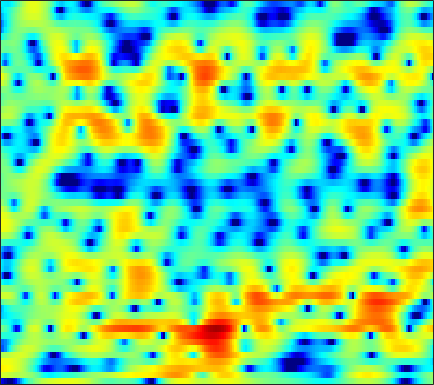

Source data for this figure (header and first rows):
-13.345, -14.241, -15.726, -17.339, -18.305, -17.672, -15.011, -12.712, -9.9691, -7.6886, -5.7609, -4.5448, -3.1599, -1.9849, -1.2379, -0.39103, 0.33234, 0.79263, 1.3209, 1.7614, 2.1161, 2.3417, 2.6029, 2.8151
2.921, 2.774, 2.572, 2.37, 2.219, 2.028, 1.861, 1.752, 1.623, 1.502, 1.364, 1.239, 1.018, 0.7101, 0.408, -0.09882, -0.7313, -1.29, -2.126, -3.01, -3.828, -4.327, -4.72, -4.756
4.614, 4.519, 4.36, 4.156, 3.974, 3.697, 3.367, 3.084, 2.646, 2.131, 1.524, 0.9903, 0.165, -0.8074, -1.656, -2.974, -4.548, -5.928, -8.039, -10.44, -12.76, -13.86, -13.76, -12.52
3.878, 3.84, 3.775, 3.683, 3.591, 3.43, 3.215, 3.007, 2.67, 2.246, 1.73, 1.279, 0.5862, -0.2052, -0.863, -1.848, -2.93, -3.798, -4.996, -6.19, -7.327, -8.107, -8.968, -9.57
1.451, 1.49, 1.639, 1.883, 2.107, 2.398, 2.66, 2.818, 2.955, 2.987, 2.905, 2.761, 2.45, 1.993, 1.545, 0.8072, -0.1269, -0.9476, -2.24, -3.804, -5.735, -7.499, -10.59, -15.15
-9.961, -10.17, -8.301, -5.766, -4.044, -2.159, -0.6764, 0.2197, 1.158, 1.855, 2.34, 2.571, 2.71, 2.692, 2.576, 2.32, 1.954, 1.618, 1.075, 0.4509, -0.2209, -0.7251, -1.347, -1.811
-9.273, -9.336, -8.434, -6.87, -5.625, -4.062, -2.728, -1.842, -0.8463, -0.0443, 0.5852, 0.964, 1.35, 1.609, 1.73, 1.798, 1.76, 1.671, 1.476, 1.234, 0.9822, 0.8107, 0.6193, 0.5071
-2.912, -3.031, -3.176, -3.266, -3.261, -3.185, -2.952, -2.668, -2.132, -1.407, -0.5959, 0.0187, 0.7605, 1.366, 1.685, 1.892, 1.862, 1.675, 1.276, 0.7346, 0.1536, -0.2525, -0.6115, -0.6479
-0.05115, -0.4755, -1.257, -2.418, -3.654, -6.129, -10.04, -13.83, -12.3, -6.969, -3.263, -1.255, 0.6619, 1.966, 2.585, 2.998, 2.978, 2.665, 1.837, 0.3587, -2.096, -5.041, -12.77, -18.14
-2.94, -3.016, -3.252, -3.724, -4.206, -4.952, -5.603, -5.758, -5.38, -4.375, -2.954, -1.876, -0.6181, 0.3244, 0.826, 1.282, 1.496, 1.496, 1.25, 0.7575, 0.1625, -0.2439, -0.5377, -0.4541
-6.515, -5.8, -5.043, -4.501, -4.164, -3.785, -3.44, -3.201, -2.856, -2.413, -1.874, -1.478, -0.96, -0.4944, -0.1739, 0.2134, 0.5196, 0.6667, 0.7858, 0.8524, 0.9219, 0.9663, 1.06, 1.221
-7.162, -5.827, -4.487, -3.521, -2.987, -2.506, -2.233, -2.094, -1.967, -1.818, -1.67, -1.526, -1.253, -0.8541, -0.5142, -0.05097, 0.3266, 0.5672, 0.8025, 0.9865, 1.073, 1.088, 1.064, 1.094
-1.657, -0.9669, -0.2627, 0.1959, 0.3349, 0.2573, -0.0989, -0.5505, -1.4, -2.496, -3.604, -4.102, -3.868, -2.712, -1.64, -0.3292, 0.6974, 1.262, 1.726, 1.812, 1.51, 1.082, 0.2509, -0.7509
2.434, 2.565, 2.627, 2.545, 2.349, 1.887, 1.121, 0.2689, -1.396, -3.921, -7.639, -11.41, -10.99, -5.743, -2.986, -0.5224, 1.089, 1.869, 2.384, 2.316, 1.715, 0.8997, -0.9207, -3.986
0.6195, 0.4485, 0.2388, 0.05667, -0.06204, -0.1982, -0.3954, -0.6079, -0.9224, -1.233, -1.508, -1.559, -1.296, -0.7202, -0.2087, 0.4927, 1.122, 1.44, 1.625, 1.574, 1.304, 0.9342, 0.3239, -0.3191
-3.278, -4.065, -4.78, -4.884, -4.543, -3.757, -2.825, -2.145, -1.335, -0.658, -0.1051, 0.2885, 0.7554, 1.134, 1.376, 1.651, 1.811, 1.847, 1.814, 1.695, 1.484, 1.281, 1.029, 0.8271
-7.873, -11.31, -20.53, -20.79, -12.98, -8.02, -4.986, -3.3, -1.588, -0.2995, 0.7157, 1.312, 1.897, 2.289, 2.475, 2.548, 2.416, 2.212, 1.808, 1.263, 0.6517, 0.2475, -0.1587, -0.3049
-4.734, -5.738, -6.634, -6.636, -6.032, -4.731, -3.199, -2.058, -0.6802, 0.5048, 1.504, 2.099, 2.675, 3.035, 3.145, 3.041, 2.652, 2.157, 1.131, -0.4006, -2.519, -4.605, -7.734, -8.456
-4.783, -5.524, -6.215, -6.343, -6.023, -5.103, -3.838, -2.819, -1.494, -0.2674, 0.7562, 1.375, 2.035, 2.463, 2.615, 2.606, 2.335, 1.917, 1.063, -0.1606, -1.863, -3.365, -5.167, -5.47
-8.49, -10.79, -15.19, -19.26, -16.31, -11.3, -7.816, -5.902, -3.918, -2.386, -1.209, -0.5026, 0.2665, 0.8283, 1.129, 1.403, 1.51, 1.484, 1.359, 1.128, 0.8497, 0.6878, 0.5948, 0.6981
-6.687, -7.868, -9.435, -10.15, -9.724, -8.269, -6.617, -5.516, -4.271, -3.318, -2.546, -2.039, -1.458, -0.9257, -0.529, -0.026, 0.4247, 0.7441, 1.107, 1.394, 1.653, 1.811, 1.994, 2.191
-1.985, -2.235, -2.547, -2.792, -2.889, -2.937, -2.973, -3.029, -3.186, -3.469, -3.82, -4.02, -4.091, -3.721, -3.153, -2.2, -1.157, -0.4049, 0.4553, 1.164, 1.725, 2.039, 2.348, 2.553
1.853, 1.811, 1.651, 1.376, 1.089, 0.5796, -0.1205, -0.8185, -2.087, -3.868, -6.484, -9.355, -14.37, -13.47, -9.517, -5.629, -2.987, -1.56, -0.1522, 0.8695, 1.551, 1.899, 2.185, 2.247
3.751, 3.765, 3.64, 3.368, 3.055, 2.49, 1.739, 1.023, -0.1556, -1.653, -3.466, -4.872, -6.359, -6.364, -5.46, -3.869, -2.41, -1.553, -0.6533, -0.02703, 0.3807, 0.5662, 0.627, 0.4665
3.858, 3.852, 3.722, 3.463, 3.198, 2.772, 2.272, 1.867, 1.291, 0.6733, 0.08471, -0.3426, -0.8201, -1.139, -1.327, -1.507, -1.722, -1.929, -2.202, -2.469, -2.545, -2.468, -2.32, -2.204
3.566, 3.449, 3.118, 2.63, 2.227, 1.74, 1.407, 1.296, 1.297, 1.391, 1.465, 1.448, 1.315, 0.9501, 0.5153, -0.3577, -1.7, -3.061, -5.588, -8.76, -10.4, -9.021, -6.204, -4.083
2.663, 2.311, 1.383, -0.1028, -1.578, -3.744, -4.787, -4.03, -1.994, -0.08535, 1.275, 1.975, 2.472, 2.52, 2.277, 1.532, 0.3013, -1.03, -3.316, -5.972, -7.24, -6.349, -4.113, -2.191
0.6483, 0.3184, -0.6462, -2.337, -4.22, -7.575, -9.744, -7.865, -4.209, -1.455, 0.4135, 1.382, 2.197, 2.6, 2.647, 2.447, 1.985, 1.522, 0.8379, 0.2128, -0.2093, -0.3602, -0.3553, -0.2362
-0.4517, -0.4151, -0.5713, -0.8906, -1.169, -1.446, -1.416, -1.137, -0.4817, 0.3172, 1.091, 1.584, 2.075, 2.378, 2.467, 2.434, 2.22, 1.982, 1.552, 1.066, 0.5094, 0.09041, -0.5098, -1.144
-0.7857, -0.4862, -0.1863, 0.03119, 0.1703, 0.3529, 0.5759, 0.7776, 1.097, 1.441, 1.792, 2.026, 2.286, 2.438, 2.485, 2.422, 2.221, 1.97, 1.501, 0.8739, 0.07606, -0.6402, -1.761, -3.068
-1.074, -0.5899, -0.0734, 0.3106, 0.5338, 0.7808, 0.9888, 1.143, 1.361, 1.607, 1.865, 2.061, 2.302, 2.479, 2.555, 2.547, 2.404, 2.175, 1.713, 1.008, 0.06545, -0.8597, -2.376, -4.345
-1.075, -0.5064, -0.005276, 0.2594, 0.33, 0.3138, 0.2421, 0.2086, 0.2526, 0.4578, 0.8127, 1.161, 1.652, 2.132, 2.424, 2.708, 2.813, 2.77, 2.507, 2.005, 1.207, 0.4165, -0.9863, -2.813
-0.4043, -0.09617, -0.01837, -0.2875, -0.7078, -1.559, -2.644, -3.497, -4.303, -4.212, -3.147, -2.048, -0.6038, 0.679, 1.462, 2.286, 2.839, 3.109, 3.241, 3.163, 2.821, 2.421, 1.636, 0.6363
-0.1742, -0.2949, -0.7192, -1.529, -2.437, -4.186, -6.897, -10.09, -18.8, -20.53, -10.49, -6.978, -3.94, -1.885, -0.7273, 0.4659, 1.378, 1.909, 2.454, 2.818, 3.023, 3.054, 2.957, 2.688
-0.7802, -1.114, -1.689, -2.438, -3.133, -4.236, -5.511, -6.457, -7.399, -7.526, -6.791, -5.976, -4.812, -3.824, -3.144, -2.324, -1.48, -0.8479, 0.04784, 0.8869, 1.671, 2.16, 2.702, 3.049
-2.038, -2.516, -3.123, -3.619, -3.916, -4.25, -4.516, -4.709, -4.913, -5.087, -5.264, -5.436, -5.763, -6.238, -6.636, -6.986, -6.654, -5.753, -3.982, -2.049, -0.3219, 0.8183, 2.046, 3.01
-5.097, -6.323, -7.564, -7.783, -7.315, -6.372, -5.54, -5.102, -4.81, -4.839, -5.222, -5.748, -6.944, -8.813, -11.09, -16.83, -34.57, -16.05, -8.851, -4.707, -1.839, -0.1608, 1.591, 2.961
-8.267, -11.91, -22.53, -18.57, -12.53, -8.548, -6.471, -5.563, -4.982, -4.913, -5.222, -5.666, -6.409, -7.372, -8.04, -8.673, -8.432, -7.506, -5.659, -3.516, -1.534, -0.2199, 1.336, 2.632
-3.948, -4.729, -5.472, -5.53, -5.167, -4.494, -3.993, -3.841, -3.994, -4.557, -5.443, -6.23, -7.177, -7.697, -7.699, -7.086, -6.139, -5.261, -4.074, -2.847, -1.64, -0.7567, 0.419, 1.568
-0.02005, 0.01971, 0.02237, -0.03035, -0.1077, -0.3036, -0.6776, -1.163, -2.155, -3.705, -6.041, -8.534, -13.68, -18.25, -14.67, -9.867, -7.082, -5.674, -4.499, -3.927, -3.661, -3.534, -2.984, -1.776
1.496, 1.818, 2.064, 2.128, 2.064, 1.805, 1.334, 0.7948, -0.1919, -1.54, -3.32, -4.904, -6.986, -8.11, -7.792, -6.418, -5.193, -4.649, -4.479, -5.246, -7.297, -10.4, -20.98, -12.9
0.6063, 1.025, 1.418, 1.639, 1.689, 1.605, 1.341, 1.051, 0.5392, -0.09712, -0.7815, -1.3, -1.906, -2.279, -2.433, -2.503, -2.509, -2.607, -2.926, -3.483, -4.306, -4.961, -5.263, -4.425
-0.9917, -0.4475, 0.09133, 0.4183, 0.5401, 0.5746, 0.4917, 0.3776, 0.18, -0.03749, -0.2467, -0.3787, -0.534, -0.6525, -0.6998, -0.7749, -0.8449, -0.9003, -1.03, -1.163, -1.254, -1.262, -1.117, -0.7684
-1.655, -1.062, -0.5859, -0.4022, -0.4034, -0.5261, -0.6937, -0.8187, -0.9151, -0.8919, -0.7771, -0.6351, -0.4019, -0.1942, -0.05189, 0.1109, 0.1998, 0.2422, 0.2721, 0.2498, 0.2376, 0.2656, 0.3205, 0.4587
-0.07684, 0.07545, -0.04713, -0.4933, -1.013, -1.897, -2.843, -3.409, -3.7, -3.34, -2.519, -1.818, -0.9199, -0.1637, 0.262, 0.6901, 0.9468, 1.025, 1.036, 0.9456, 0.7789, 0.6382, 0.4905, 0.4395
2.827, 2.365, 1.495, 0.2574, -1.011, -3.363, -6.961, -11.15, -16.16, -9.967, -5.424, -3.259, -1.301, 0.007168, 0.6678, 1.201, 1.462, 1.486, 1.286, 0.884, 0.2383, -0.4232, -1.37, -2.17
4.079, 3.304, 2.207, 0.9606, -0.1125, -1.779, -3.704, -5.064, -5.838, -4.907, -3.238, -2.075, -0.905, -0.1436, 0.2058, 0.4041, 0.3748, 0.261, -0.06396, -0.6607, -1.651, -2.816, -5.526, -11.21
1.847, 0.8161, -0.2094, -0.7856, -0.9965, -1.157, -1.301, -1.364, -1.401, -1.346, -1.255, -1.22, -1.326, -1.706, -2.157, -2.869, -3.608, -3.994, -4.039, -3.765, -3.445, -3.282, -3.301, -3.329
-4.237, -8.022, -10.23, -6.866, -4.58, -2.608, -1.444, -0.9434, -0.653, -0.6888, -1.04, -1.497, -2.409, -3.784, -5.233, -7.915, -12.1, -16.37, -14.51, -9.034, -5.453, -3.529, -1.56, -0.01209
-3.407, -5.426, -6.502, -5.203, -3.796, -2.282, -1.333, -0.9653, -0.8406, -1.133, -1.817, -2.565, -3.836, -5.333, -6.595, -8.412, -10.11, -10.74, -9.683, -7.139, -4.384, -2.542, -0.4621, 1.228
-0.2402, -0.6763, -0.9703, -0.9454, -0.8085, -0.5931, -0.5011, -0.587, -0.9768, -1.747, -2.929, -4.114, -6.063, -8.298, -9.693, -10.4, -9.487, -8.197, -6.224, -4.186, -2.257, -0.9362, 0.6321, 1.933
-0.7825, -0.6544, -0.4257, -0.179, -0.02762, 0.08744, 0.04332, -0.1373, -0.6581, -1.54, -2.896, -4.327, -7.037, -11.33, -16.75, -19.75, -11.76, -8.231, -5.012, -2.66, -0.823, 0.2856, 1.499, 2.446
-4.242, -3.368, -2.329, -1.474, -0.9538, -0.4503, -0.1728, -0.1226, -0.2708, -0.6791, -1.361, -2.035, -3.094, -4.115, -4.633, -4.695, -3.967, -3.101, -1.822, -0.6128, 0.431, 1.101, 1.814, 2.338
-8.81, -6.855, -4.812, -3.253, -2.322, -1.357, -0.6622, -0.2982, 0.01475, 0.1342, 0.1058, 0.01952, -0.136, -0.28, -0.3337, -0.278, -0.07243, 0.1595, 0.5168, 0.8794, 1.185, 1.368, 1.526, 1.577
-9.603, -7.705, -5.615, -3.915, -2.865, -1.709, -0.7821, -0.217, 0.3785, 0.8292, 1.163, 1.346, 1.526, 1.645, 1.706, 1.767, 1.799, 1.8, 1.759, 1.642, 1.437, 1.202, 0.796, 0.2912
-7.534, -6.337, -4.87, -3.557, -2.68, -1.62, -0.6845, -0.05491, 0.6813, 1.315, 1.84, 2.161, 2.494, 2.732, 2.845, 2.898, 2.84, 2.717, 2.442, 2.013, 1.409, 0.817, -0.1885, -1.46
-5.739, -5.095, -4.269, -3.481, -2.879, -2.04, -1.165, -0.4985, 0.3856, 1.205, 1.922, 2.381, 2.871, 3.214, 3.372, 3.444, 3.358, 3.187, 2.806, 2.237, 1.442, 0.6837, -0.6346, -2.423
-4.817, -4.905, -5.08, -5.144, -4.966, -4.355, -3.306, -2.358, -1.033, 0.2192, 1.312, 1.996, 2.719, 3.198, 3.403, 3.497, 3.393, 3.202, 2.81, 2.287, 1.63, 1.04, 0.1035, -1.058
